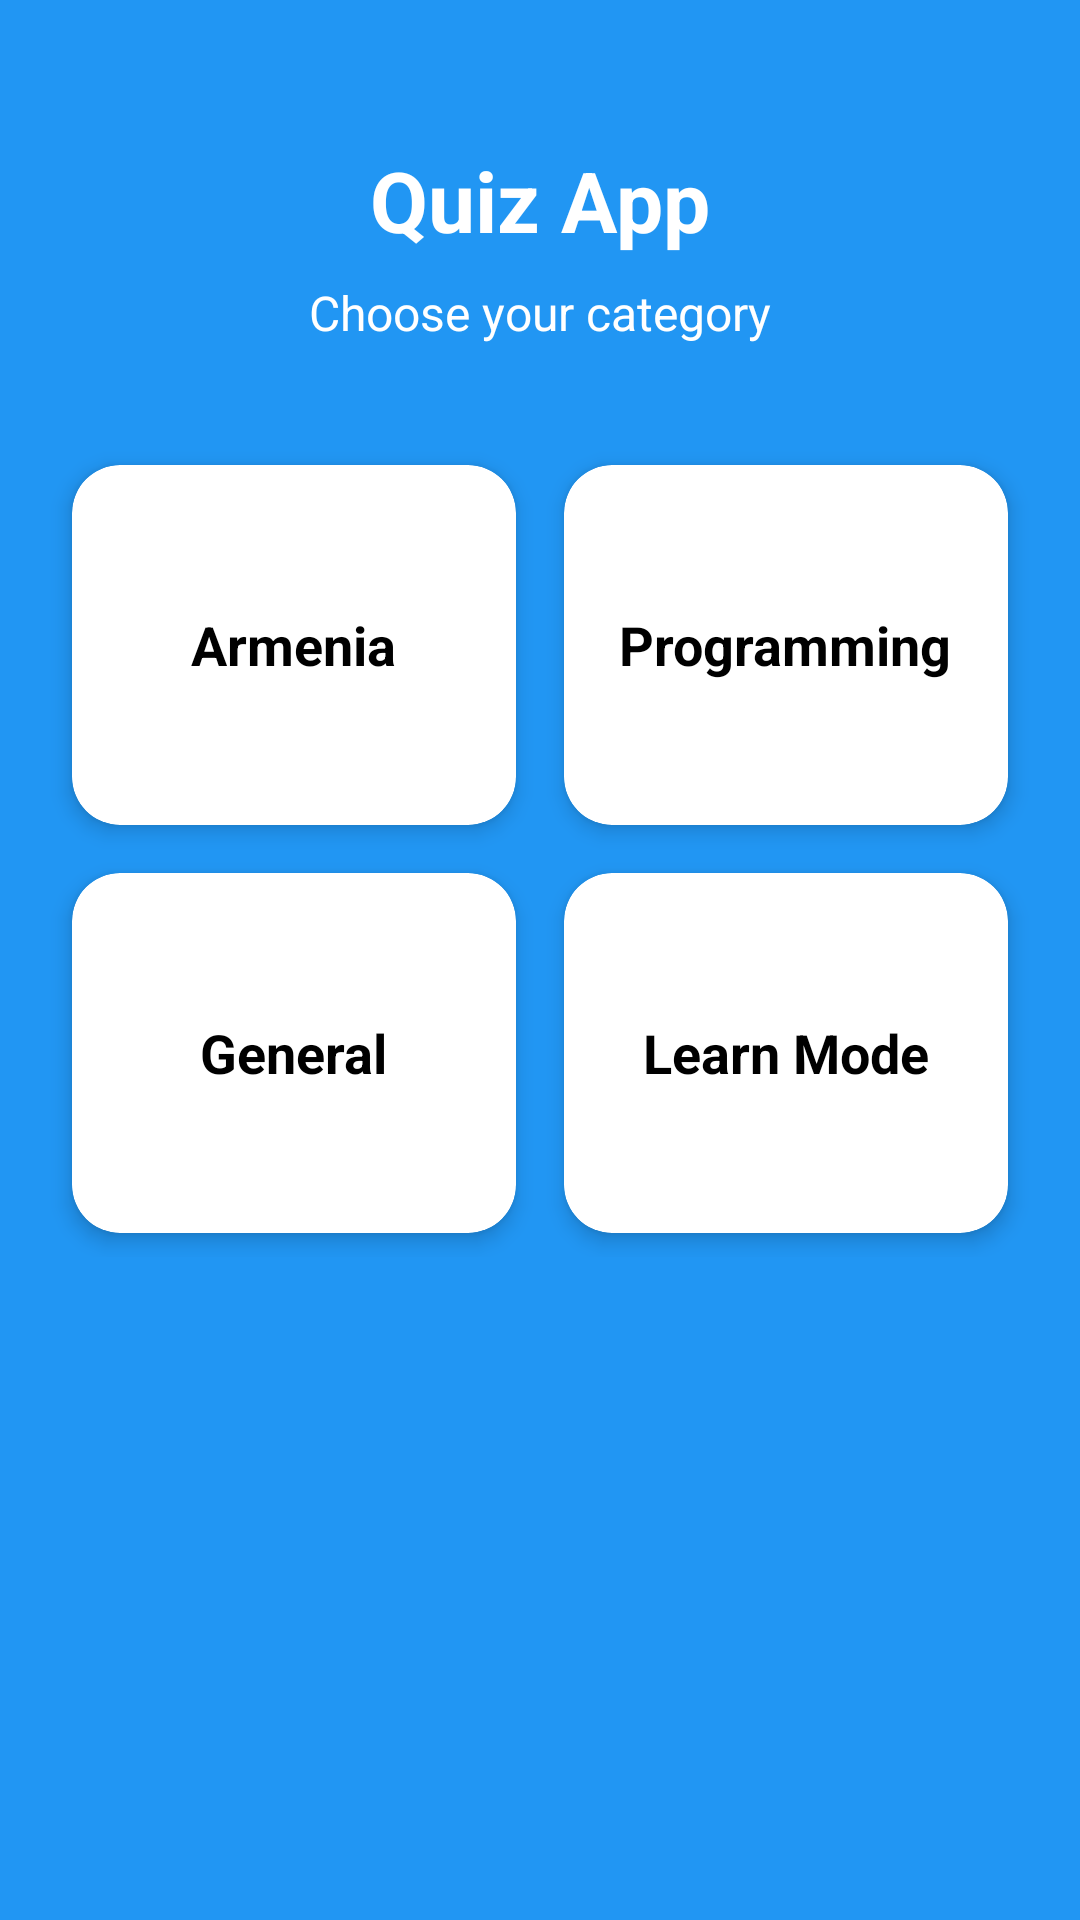

Layout XML and referenced resources for this Android screen:
<!-- AndroidManifest.xml: application theme Theme.Myapp -->
<!-- res/layout/fragment_home.xml -->
<?xml version="1.0" encoding="utf-8"?>
<androidx.constraintlayout.widget.ConstraintLayout xmlns:android="http://schemas.android.com/apk/res/android"
    xmlns:app="http://schemas.android.com/apk/res-auto"
    android:layout_width="match_parent"
    android:layout_height="match_parent"
    android:background="@color/primary"
    android:padding="16dp">

    <TextView
        android:id="@+id/tvTitle"
        android:layout_width="wrap_content"
        android:layout_height="wrap_content"
        android:text="Quiz App"
        android:textSize="28sp"
        android:textColor="@color/white"
        android:textStyle="bold"
        app:layout_constraintTop_toTopOf="parent"
        app:layout_constraintStart_toStartOf="parent"
        app:layout_constraintEnd_toEndOf="parent"
        android:layout_marginTop="32dp" />

    <TextView
        android:id="@+id/tvSubtitle"
        android:layout_width="wrap_content"
        android:layout_height="wrap_content"
        android:text="Choose your category"
        android:textSize="16sp"
        android:textColor="@color/white"
        app:layout_constraintTop_toBottomOf="@id/tvTitle"
        app:layout_constraintStart_toStartOf="parent"
        app:layout_constraintEnd_toEndOf="parent"
        android:layout_marginTop="8dp"/>

    <GridLayout
        android:id="@+id/gridLayout"
        android:layout_width="0dp"
        android:layout_height="wrap_content"
        android:columnCount="2"
        android:rowCount="2"
        android:alignmentMode="alignMargins"
        android:layout_marginTop="32dp"
        app:layout_constraintTop_toBottomOf="@id/tvSubtitle"
        app:layout_constraintStart_toStartOf="parent"
        app:layout_constraintEnd_toEndOf="parent">

        
        <com.google.android.material.card.MaterialCardView
            android:id="@+id/cardArmenia"
            android:layout_width="0dp"
            android:layout_height="120dp"
            android:layout_columnWeight="1"
            android:layout_margin="8dp"
            app:cardCornerRadius="16dp"
            app:cardElevation="4dp"
            app:strokeWidth="0dp"
            app:cardBackgroundColor="@color/card_background">

            <LinearLayout
                android:layout_width="match_parent"
                android:layout_height="match_parent"
                android:gravity="center"
                android:orientation="vertical"
                android:padding="16dp">

                <TextView
                    android:layout_width="wrap_content"
                    android:layout_height="wrap_content"
                    android:text="Armenia"
                    android:textColor="@color/black"
                    android:textSize="18sp"
                    android:textStyle="bold"/>
            </LinearLayout>
        </com.google.android.material.card.MaterialCardView>

        
        <com.google.android.material.card.MaterialCardView
            android:id="@+id/cardProgramming"
            android:layout_width="0dp"
            android:layout_height="120dp"
            android:layout_columnWeight="1"
            android:layout_margin="8dp"
            app:cardCornerRadius="16dp"
            app:cardElevation="4dp"
            app:strokeWidth="0dp"
            app:cardBackgroundColor="@color/card_background">

            <LinearLayout
                android:layout_width="match_parent"
                android:layout_height="match_parent"
                android:gravity="center"
                android:orientation="vertical"
                android:padding="16dp">

                <TextView
                    android:layout_width="wrap_content"
                    android:layout_height="wrap_content"
                    android:text="Programming"
                    android:textColor="@color/black"
                    android:textSize="18sp"
                    android:textStyle="bold"/>
            </LinearLayout>
        </com.google.android.material.card.MaterialCardView>

        
        <com.google.android.material.card.MaterialCardView
            android:id="@+id/cardGeneral"
            android:layout_width="0dp"
            android:layout_height="120dp"
            android:layout_columnWeight="1"
            android:layout_margin="8dp"
            app:cardCornerRadius="16dp"
            app:cardElevation="4dp"
            app:strokeWidth="0dp"
            app:cardBackgroundColor="@color/card_background">

            <LinearLayout
                android:layout_width="match_parent"
                android:layout_height="match_parent"
                android:gravity="center"
                android:orientation="vertical"
                android:padding="16dp">

                <TextView
                    android:layout_width="wrap_content"
                    android:layout_height="wrap_content"
                    android:text="General"
                    android:textColor="@color/black"
                    android:textSize="18sp"
                    android:textStyle="bold"/>
            </LinearLayout>
        </com.google.android.material.card.MaterialCardView>

        
        <com.google.android.material.card.MaterialCardView
            android:id="@+id/cardLearn"
            android:layout_width="0dp"
            android:layout_height="120dp"
            android:layout_columnWeight="1"
            android:layout_margin="8dp"
            app:cardCornerRadius="16dp"
            app:cardElevation="4dp"
            app:strokeWidth="0dp"
            app:cardBackgroundColor="@color/card_background">

            <LinearLayout
                android:layout_width="match_parent"
                android:layout_height="match_parent"
                android:gravity="center"
                android:orientation="vertical"
                android:padding="16dp">

                <TextView
                    android:layout_width="wrap_content"
                    android:layout_height="wrap_content"
                    android:text="Learn Mode"
                    android:textColor="@color/black"
                    android:textSize="18sp"
                    android:textStyle="bold"/>
            </LinearLayout>
        </com.google.android.material.card.MaterialCardView>
    </GridLayout>

</androidx.constraintlayout.widget.ConstraintLayout>
<!-- resources referenced by this layout -->
<resources>
  <color name="black">#FF000000</color>
  <color name="card_background">#FFFFFF</color>
  <color name="primary">#2196F3</color>
  <color name="white">#FFFFFFFF</color>
  <style name="Theme.Myapp" parent="Theme.MaterialComponents.DayNight.NoActionBar" tools:ignore="DuplicateDefinition">
          <item name="android:statusBarColor">?attr/colorPrimaryVariant</item>
  
      </style>
</resources>
